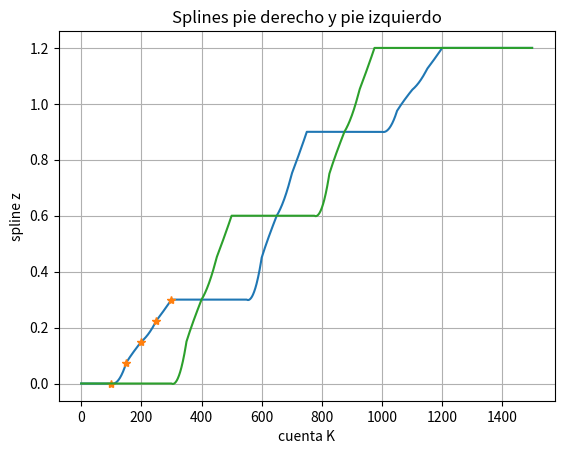

Here is the Python script that generated this plot:
# -*- coding: utf-8 -*-
"""
Created on Mon Oct 30 21:16:02 2017

@author: Allen
"""

import numpy as np
from sympy import Symbol, nsolve
import matplotlib.pyplot as plt

coef_a_0_1 = Symbol('a_0_1')
coef_a_1_1 = Symbol('a_1_1')
coef_a_2_1 = Symbol('a_2_1')
coef_a_3_1 = Symbol('a_3_1')

coef_a_0_2 = Symbol('a_0_2')
coef_a_1_2 = Symbol('a_1_2')
coef_a_2_2 = Symbol('a_2_2')
coef_a_3_2 = Symbol('a_3_2')

coef_a_0_3 = Symbol('a_0_3')
coef_a_1_3 = Symbol('a_1_3')
coef_a_2_3 = Symbol('a_2_3')
coef_a_3_3 = Symbol('a_3_3')

coef_a_0_4 = Symbol('a_0_4')
coef_a_1_4 = Symbol('a_1_4')
coef_a_2_4 = Symbol('a_2_4')
coef_a_3_4 = Symbol('a_3_4')


lp = 0.3# longitud de paso 5.5 centimetros
amp = 0.7#0.05954#(*5.954 centimetros de distancia horizontal entre el COG del robot y el ZMP en la planta de los pies del robot*)
hp = 0.05#altura \del pie 3 cm *)

t0 = 100
y0 = 0

t1 = 150
y1 = (1.0/4.0)*lp

t2 = 200
y2 = (1.0/2.0)*lp

t3 = 250
y3 = (3.0/4.0)*lp

t4 = 300
y4 = lp

""" Equations for the splines in Z for both feet """

eq_1 = coef_a_0_1 + coef_a_1_1 * t0 + coef_a_2_1 * (t0**2) + coef_a_3_1 * (t0**3) - y0#f_k(x_k-1) = y_k-1
eq_2 = coef_a_0_2 + coef_a_1_2 * t1 + coef_a_2_2 * (t1**2) + coef_a_3_2 * (t1**3) - y1
eq_3 = coef_a_0_3 + coef_a_1_3 * t2 + coef_a_2_3 * (t2**2) + coef_a_3_3 * (t2**3) - y2
eq_4 = coef_a_0_4 + coef_a_1_4 * t3 + coef_a_2_4 * (t3**2) + coef_a_3_4 * (t3**3) - y3

eq_5 = coef_a_0_1 + coef_a_1_1 * t1 + coef_a_2_1 * (t1**2) + coef_a_3_1 * (t1**3) - y1#f_k(x_k) = y_k
eq_6 = coef_a_0_2 + coef_a_1_2 * t2 + coef_a_2_2 * (t2**2) + coef_a_3_2 * (t2**3) - y2
eq_7 = coef_a_0_3 + coef_a_1_3 * t3 + coef_a_2_3 * (t3**2) + coef_a_3_3 * (t3**3) - y3
eq_8 = coef_a_0_4 + coef_a_1_4 * t4 + coef_a_2_4 * (t4**2) + coef_a_3_4 * (t4**3) - y4

eq_9 = 3*coef_a_3_1*(t1**2) + 2*coef_a_2_1 * t1 + coef_a_1_1 - 3*coef_a_3_2*(t1**2) + 2*coef_a_2_2 * t1 + coef_a_1_2#f'_k(x_k) = f'_k+1(x_k)
eq_10 = 3*coef_a_3_2*(t2**2) + 2*coef_a_2_2 * t2 + coef_a_1_2 - 3*coef_a_3_3*(t2**2) + 2*coef_a_2_3 * t2 + coef_a_1_3
eq_11 = 3*coef_a_3_3*(t3**2) + 2*coef_a_2_3 * t3 + coef_a_1_3 - 3*coef_a_3_4*(t3**2) + 2*coef_a_2_4 * t3 + coef_a_1_4

eq_12 = 6*coef_a_3_1*t1 + 2*coef_a_2_1  - 6*coef_a_3_2*t1 + 2*coef_a_2_2#f''_k(x_k) = f''_k+1(x_k)
eq_13 = 6*coef_a_3_2*t2 + 2*coef_a_2_2  - 6*coef_a_3_3*t2 + 2*coef_a_2_3
eq_14 = 6*coef_a_3_3*t3 + 2*coef_a_2_3  - 6*coef_a_3_4*t3 + 2*coef_a_2_4


""" not a knot""" 
eq_15 = 6*coef_a_3_1 - 6*coef_a_3_2#f1'''(x_1) = f2'''(x_1)
eq_16 = 6*coef_a_3_3 - 6*coef_a_3_4



coef = nsolve((eq_1,eq_2,eq_3,eq_4,eq_5,eq_6,eq_7,eq_8,eq_9,eq_10,eq_11,eq_12,eq_13,eq_14,eq_15,eq_16),
              (coef_a_0_1,coef_a_1_1,coef_a_2_1,coef_a_3_1,
               coef_a_0_2,coef_a_1_2,coef_a_2_2,coef_a_3_2,
               coef_a_0_3,coef_a_1_3,coef_a_2_3,coef_a_3_3,
               coef_a_0_4,coef_a_1_4,coef_a_2_4,coef_a_3_4),
               (0,0,0,0,0,0,0,0,0,0,0,0,0,0,0,0))
print(coef)


a_0_1 = coef[0]
a_1_1 = coef[1]
a_2_1 = coef[2]
a_3_1 = coef[3]

a_0_2 = coef[4]
a_1_2 = coef[5]
a_2_2 = coef[6]
a_3_2 = coef[7]

a_0_3 = coef[8]
a_1_3 = coef[9]
a_2_3 = coef[10]
a_3_3 = coef[11]

a_0_4 = coef[12]
a_1_4 = coef[13]
a_2_4 = coef[14]
a_3_4 = coef[15]


""" FOOT RIGHT Z"""
foot_pos_x_right = np.zeros(1500)

for k in range(0,1500):
    #Trayectoria del ZMP en Y*)
    if(k >= 0 and k < 100):
        foot_pos_x_right[k]= 0
        
    if(k >= 100 and k < 150):#f1
        foot_pos_x_right[k]= a_0_1 + a_1_1 * k + a_2_1 * (k**2) + a_3_1 * (k**3)
#        if foot_pos_x_right[k] < 0:
#            foot_pos_x_right[k] = 0
        
    if(k >= 150 and k < 200):
        foot_pos_x_right[k]= a_0_2 + a_1_2 * k + a_2_2 * (k**2) + a_3_2 * (k**3)
        
    if(k >= 200 and k < 250):
        foot_pos_x_right[k]= a_0_3 + a_1_3 * k + a_2_3 * (k**2) + a_3_3 * (k**3)
        
    if(k >= 250 and k < 300):
        foot_pos_x_right[k]= a_0_4 + a_1_4 * k + a_2_4 * (k**2) + a_3_4 * (k**3)
        
    if(k >= 300 and k < 550):
        foot_pos_x_right[k]= lp
        
    if(k >= 550 and k < 750):
        foot_pos_x_right[k]= 2*foot_pos_x_right[k-450] + lp
        
#    if(k >= 600 and k < 650):
#        foot_pos_x_right[k]= a_0_2 + a_1_2 * (k-450) + a_2_2 * ((k-450)**2) + a_3_2 * ((k-450)**3)
#        
#    if(k >=650 and k < 700):
#        foot_pos_x_right[k]= a_0_3 + a_1_3 * (k-450) + a_2_3 * ((k-450)**2) + a_3_3 * ((k-450)**3)
#        
#    if(k >= 700 and k < 750):
#        foot_pos_x_right[k]= a_0_4 + a_1_4 * (k-450) + a_2_4 * ((k-450)**2) + a_3_4 * ((k-450)**3)
        
    if(k >= 750 and k < 1000):
        foot_pos_x_right[k]= 3*lp
        
    if(k >= 1000 and k < 1200):
        foot_pos_x_right[k]= foot_pos_x_right[k-900] + 3*lp
        
    if(k >= 1200 and k < 1500):
        foot_pos_x_right[k]= 4*lp
#        
#    if(k >=1100 and k < 1150):
#        foot_pos_x_right[k]= a_0_3 + a_1_3 * (k-900) + a_2_3 * ((k-900)**2) + a_3_3 * ((k-900)**3)
#        
#    if(k >= 1150 and k < 1200):
#        foot_pos_x_right[k]= a_0_4 + a_1_4 * (k-900) + a_2_4 * ((k-900)**2) + a_3_4 * ((k-900)**3)
        
""" FOOT LEFT Z"""
foot_pos_x_left = np.zeros(1500)
for k in range(0,1500):
    #Trayectoria del ZMP en Y*)
    if(k >= 0 and k < 300):
        foot_pos_x_left[k]= 0
        
    if(k >= 300 and k < 350):#f1
        foot_pos_x_left[k]= 2*(a_0_1 + a_1_1 * (k-200) + a_2_1 * ((k-200)**2) + a_3_1 * ((k-200)**3))
#        if foot_pos_x_left[k] < 0:
#            foot_pos_x_left[k] = 0
        
    if(k >= 350 and k < 400):
        foot_pos_x_left[k]= 2*(a_0_2 + a_1_2 * (k-200) + a_2_2 * ((k-200)**2) + a_3_2 * ((k-200)**3))
        
    if(k >= 400 and k < 450):
        foot_pos_x_left[k]= 2*(a_0_3 + a_1_3 * (k-200) + a_2_3 * ((k-200)**2) + a_3_3 * ((k-200)**3))
        
    if(k >= 450 and k < 500):
        foot_pos_x_left[k]= 2*(a_0_4 + a_1_4 * (k-200) + a_2_4 * ((k-200)**2) + a_3_4 * ((k-200)**3))
        
    if(k >= 500 and k < 775):
        foot_pos_x_left[k]= 2*lp
        
    if(k >= 775 and k < 975):
        foot_pos_x_left[k]= foot_pos_x_left[k-475] + 2*lp
        
#    if(k >= 825 and k < 875):
#        foot_pos_x_left[k]= a_0_2 + a_1_2 * (k-675) + a_2_2 * ((k-675)**2) + a_3_2 * ((k-675)**3)
#        
#    if(k >=875 and k < 925):
#        foot_pos_x_left[k]= a_0_3 + a_1_3 * (k-675) + a_2_3 * ((k-675)**2) + a_3_3 * ((k-675)**3)
#        
#    if(k >= 925 and k < 975):
#        foot_pos_x_left[k]= a_0_4 + a_1_4 * (k-675) + a_2_4 * ((k-675)**2) + a_3_4 * ((k-675)**3)
        
    if(k >= 975 and k < 1500):
        foot_pos_x_left[k]= 4*lp

kk = np.arange(0,1500)

fig1 = plt.figure()
ax = fig1.gca()
ax.set_xlabel('cuenta K')
ax.set_ylabel('spline z')
plt.title('Splines pie derecho y pie izquierdo')
plt.plot(kk,foot_pos_x_right)
plt.plot([100,150,200,250,300],[y0,y1,y2,y3,y4],'*')
plt.plot(kk,foot_pos_x_left)
plt.grid()

plt.show()
